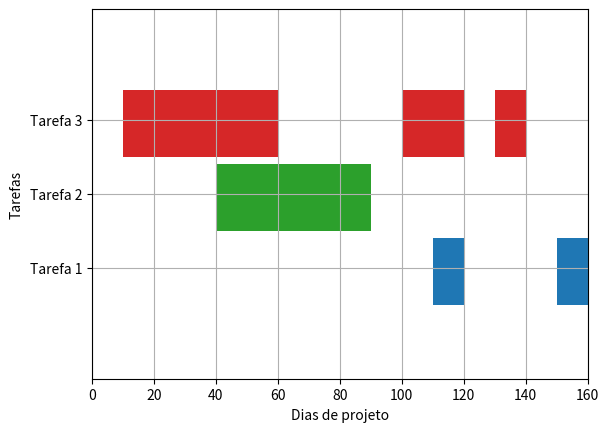

This chart was generated by the following Python code:
import matplotlib.pyplot as plt #Utiliza a biblioteca Matplotlib

fig, gnt = plt.subplots()

gnt.set_ylim(0, 50)  # Define os limites do eixo y
gnt.set_xlim(0, 160)  # Define os limites do eixo x
gnt.set_xlabel('Dias de projeto')
gnt.set_ylabel('Tarefas')  # Define o rótulo do eixo y
gnt.set_yticks([15, 25, 35])
gnt.set_yticklabels(['Tarefa 1', 'Tarefa 2', 'Tarefa 3'])
gnt.grid(True)
gnt.broken_barh([(10, 50), (100, 20), (130, 10)], (30, 9), facecolors=('tab:red'))
gnt.broken_barh([(40, 50)], (20, 9), facecolors=('tab:green'))
gnt.broken_barh([(110, 10), (150, 10)], (10, 9), facecolors=('tab:blue'))

plt.show()